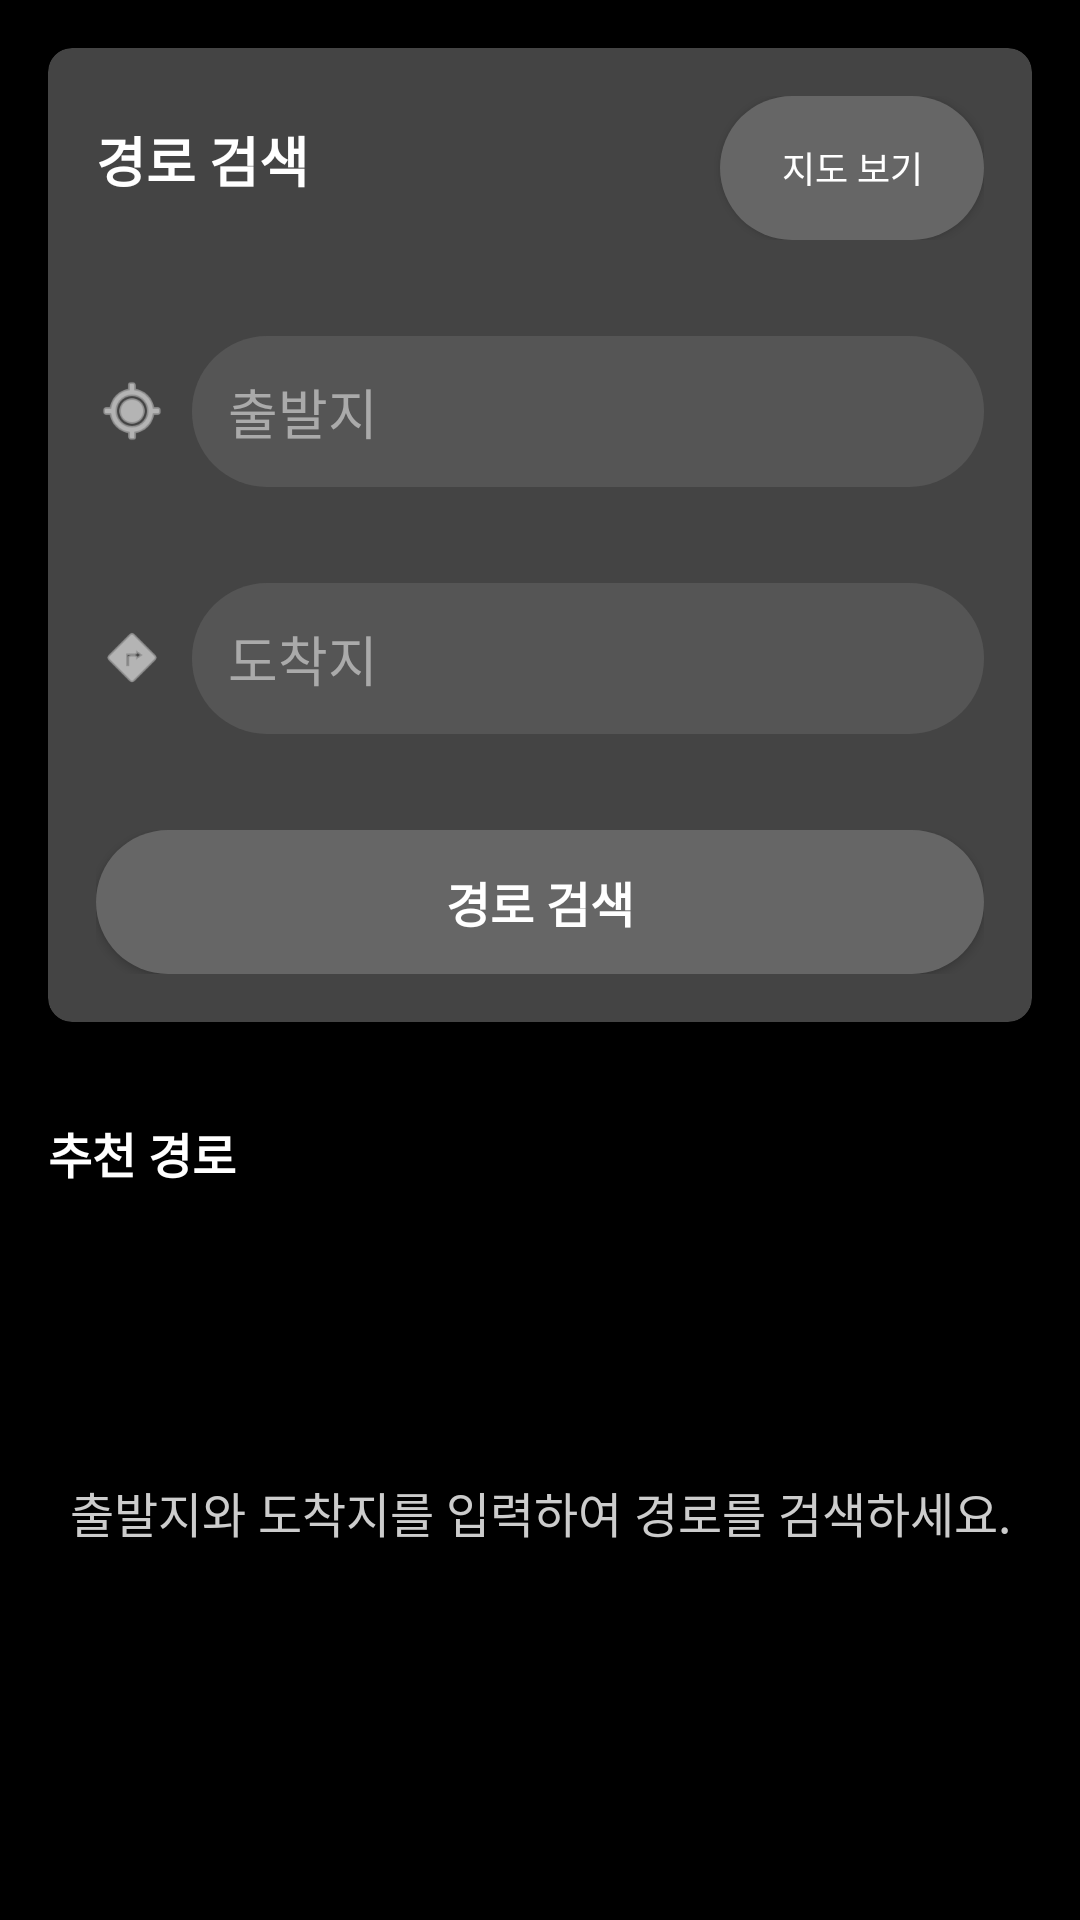

Reconstruct the res/layout file that produces this screen, plus the resources it refers to.
<!-- AndroidManifest.xml: application theme Theme.Cap -->
<!-- res/layout/fragment_route.xml -->
<?xml version="1.0" encoding="utf-8"?>
<ScrollView xmlns:android="http://schemas.android.com/apk/res/android"
    xmlns:app="http://schemas.android.com/apk/res-auto"
    android:layout_width="match_parent"
    android:layout_height="match_parent"
    android:background="@color/background_black"
    android:fillViewport="true">

    <LinearLayout
        android:layout_width="match_parent"
        android:layout_height="wrap_content"
        android:orientation="vertical"
        android:padding="@dimen/padding_xlarge">

        
        <androidx.cardview.widget.CardView
            android:layout_width="match_parent"
            android:layout_height="wrap_content"
            android:layout_marginBottom="@dimen/margin_xlarge"
            app:cardBackgroundColor="@color/background_card"
            app:cardCornerRadius="@dimen/corner_radius"
            app:cardElevation="4dp">

            <LinearLayout
                android:layout_width="match_parent"
                android:layout_height="wrap_content"
                android:orientation="vertical"
                android:padding="@dimen/padding_xlarge">

                
                <LinearLayout
                    android:layout_width="match_parent"
                    android:layout_height="wrap_content"
                    android:layout_marginBottom="@dimen/margin_xlarge"
                    android:orientation="horizontal">

                    <TextView
                        android:layout_width="0dp"
                        android:layout_height="wrap_content"
                        android:layout_weight="1"
                        android:text="@string/route_search_title"
                        android:textColor="@color/text_primary"
                        android:textSize="@dimen/text_size_xlarge"
                        android:textStyle="bold" />

                    <Button
                        android:id="@+id/buttonMapView"
                        android:layout_width="wrap_content"
                        android:layout_height="wrap_content"
                        android:background="@drawable/rounded_button_background"
                        android:text="@string/map_view_button"
                        android:textColor="@color/text_primary"
                        android:textSize="@dimen/text_size_small" />

                </LinearLayout>

                
                <LinearLayout
                    android:layout_width="match_parent"
                    android:layout_height="wrap_content"
                    android:layout_marginBottom="@dimen/margin_xlarge"
                    android:orientation="horizontal">

                    <ImageView
                        android:layout_width="@dimen/button_icon_size"
                        android:layout_height="@dimen/button_icon_size"
                        android:layout_gravity="center_vertical"
                        android:layout_marginEnd="@dimen/margin_medium"
                        android:src="@android:drawable/ic_menu_mylocation"
                        app:tint="@color/text_primary" />

                    <EditText
                        android:id="@+id/editStartLocation"
                        style="@style/EditTextStyle"
                        android:layout_width="match_parent"
                        android:layout_height="wrap_content"
                        android:hint="@string/start_location_hint"
                        android:inputType="text"
                        android:singleLine="true" />

                </LinearLayout>

                
                <LinearLayout
                    android:layout_width="match_parent"
                    android:layout_height="wrap_content"
                    android:layout_marginBottom="@dimen/margin_xlarge"
                    android:orientation="horizontal">

                    <ImageView
                        android:layout_width="@dimen/button_icon_size"
                        android:layout_height="@dimen/button_icon_size"
                        android:layout_gravity="center_vertical"
                        android:layout_marginEnd="@dimen/margin_medium"
                        android:src="@android:drawable/ic_menu_directions"
                        app:tint="@color/text_primary" />

                    <EditText
                        android:id="@+id/editEndLocation"
                        style="@style/EditTextStyle"
                        android:layout_width="match_parent"
                        android:layout_height="wrap_content"
                        android:hint="@string/destination_hint"
                        android:inputType="text"
                        android:singleLine="true" />

                </LinearLayout>

                
                <FrameLayout
                    android:layout_width="match_parent"
                    android:layout_height="wrap_content">

                    <Button
                        android:id="@+id/buttonSearchRoute"
                        android:layout_width="match_parent"
                        android:layout_height="wrap_content"
                        android:background="@drawable/rounded_button_background"
                        android:padding="@dimen/padding_large"
                        android:text="@string/search_route"
                        android:textColor="@color/text_primary"
                        android:textSize="@dimen/text_size_large"
                        android:textStyle="bold" />

                    
                    <LinearLayout
                        android:id="@+id/layoutLoading"
                        android:layout_width="match_parent"
                        android:layout_height="match_parent"
                        android:background="@drawable/rounded_button_background_loading"
                        android:gravity="center"
                        android:orientation="horizontal"
                        android:visibility="gone">

                        <ProgressBar
                            android:id="@+id/progressBarLoading"
                            android:layout_width="20dp"
                            android:layout_height="20dp"
                            android:layout_marginEnd="@dimen/margin_small"
                            android:indeterminate="true"
                            android:indeterminateTint="@color/text_primary" />

                        <TextView
                            android:id="@+id/textSearching"
                            android:layout_width="wrap_content"
                            android:layout_height="wrap_content"
                            android:text="@string/searching_route"
                            android:textColor="@color/text_primary"
                            android:textSize="@dimen/text_size_large"
                            android:textStyle="bold" />

                    </LinearLayout>

                </FrameLayout>

            </LinearLayout>

        </androidx.cardview.widget.CardView>

        
        <TextView
            android:layout_width="match_parent"
            android:layout_height="wrap_content"
            android:layout_marginBottom="@dimen/margin_medium"
            android:text="@string/recommended_routes"
            android:textColor="@color/text_primary"
            android:textSize="@dimen/text_size_large"
            android:textStyle="bold" />

        
        <FrameLayout
            android:layout_width="match_parent"
            android:layout_height="wrap_content"
            android:minHeight="200dp">

            
            <TextView
                android:id="@+id/textNoRoutes"
                android:layout_width="match_parent"
                android:layout_height="wrap_content"
                android:layout_gravity="center"
                android:gravity="center"
                android:text="@string/no_routes"
                android:textColor="@color/text_secondary"
                android:textSize="@dimen/text_size_large"
                android:visibility="visible" />

            
            <androidx.recyclerview.widget.RecyclerView
                android:id="@+id/recyclerViewRoutes"
                android:layout_width="match_parent"
                android:layout_height="wrap_content"
                android:clipToPadding="false"
                android:visibility="gone" />

            
            <LinearLayout
                android:id="@+id/layoutRouteLoading"
                android:layout_width="match_parent"
                android:layout_height="wrap_content"
                android:layout_gravity="center"
                android:gravity="center"
                android:orientation="vertical"
                android:padding="@dimen/padding_xlarge"
                android:visibility="gone">

                <ProgressBar
                    android:layout_width="48dp"
                    android:layout_height="48dp"
                    android:layout_marginBottom="@dimen/margin_medium"
                    android:indeterminate="true"
                    android:indeterminateTint="@color/text_primary" />

                <TextView
                    android:layout_width="wrap_content"
                    android:layout_height="wrap_content"
                    android:text="경로를 검색하고 있습니다..."
                    android:textColor="@color/text_primary"
                    android:textSize="@dimen/text_size_medium" />

            </LinearLayout>

        </FrameLayout>

    </LinearLayout>

</ScrollView>
<!-- resources referenced by this layout -->
<resources>
  <color name="background_black">#000000</color>
  <color name="background_card">#444444</color>
  <color name="text_primary">#FFFFFF</color>
  <color name="text_secondary">#CCCCCC</color>
  <dimen name="button_icon_size">24dp</dimen>
  <dimen name="corner_radius">8dp</dimen>
  <dimen name="margin_medium">8dp</dimen>
  <dimen name="margin_small">4dp</dimen>
  <dimen name="margin_xlarge">32dp</dimen>
  <dimen name="padding_large">12dp</dimen>
  <dimen name="padding_xlarge">16dp</dimen>
  <dimen name="text_size_large">16sp</dimen>
  <dimen name="text_size_medium">14sp</dimen>
  <dimen name="text_size_small">12sp</dimen>
  <dimen name="text_size_xlarge">18sp</dimen>
  <!-- drawable rounded_button_background (drawable) -->
  <?xml version="1.0" encoding="utf-8"?>
  <shape xmlns:android="http://schemas.android.com/apk/res/android"
      android:shape="rectangle">
      <solid android:color="#666666"/>
      <corners android:radius="25dp"/>
  </shape>
  <!-- drawable rounded_button_background_loading (drawable) -->
  <?xml version="1.0" encoding="utf-8"?>
  <shape xmlns:android="http://schemas.android.com/apk/res/android">
      <solid android:color="@color/background_card" />
      <corners android:radius="@dimen/corner_radius" />
  </shape>
  <string name="destination_hint">도착지</string>
  <string name="map_view_button">지도 보기</string>
  <string name="no_routes">출발지와 도착지를 입력하여 경로를 검색하세요.</string>
  <string name="recommended_routes">추천 경로</string>
  <string name="route_search_title">경로 검색</string>
  <string name="search_route">경로 검색</string>
  <string name="searching_route">검색 중...</string>
  <string name="start_location_hint">출발지</string>
  <style name="EditTextStyle">
          <item name="android:background">@drawable/rounded_edittext_background</item>
          <item name="android:padding">@dimen/padding_large</item>
          <item name="android:textColor">@color/text_primary</item>
          <item name="android:textColorHint">@color/text_hint</item>
      </style>
  <style name="Theme.Cap" parent="Theme.MaterialComponents.DayNight.NoActionBar">
          <item name="colorPrimary">@color/primary_color</item>
          <item name="colorPrimaryVariant">@color/primary_variant</item>
          <item name="colorOnPrimary">@color/text_primary</item>
          <item name="android:statusBarColor">@color/background_black</item>
          <item name="android:windowLightStatusBar">false</item>
      </style>
  <!-- drawable rounded_edittext_background (drawable) -->
  <?xml version="1.0" encoding="utf-8"?>
  <shape xmlns:android="http://schemas.android.com/apk/res/android"
      android:shape="rectangle">
      <solid android:color="#555555"/>
      <corners android:radius="25dp"/>
  </shape>
  <color name="text_hint">#AAAAAA</color>
  <color name="primary_color">#000000</color>
  <color name="primary_variant">#222222</color>
</resources>
